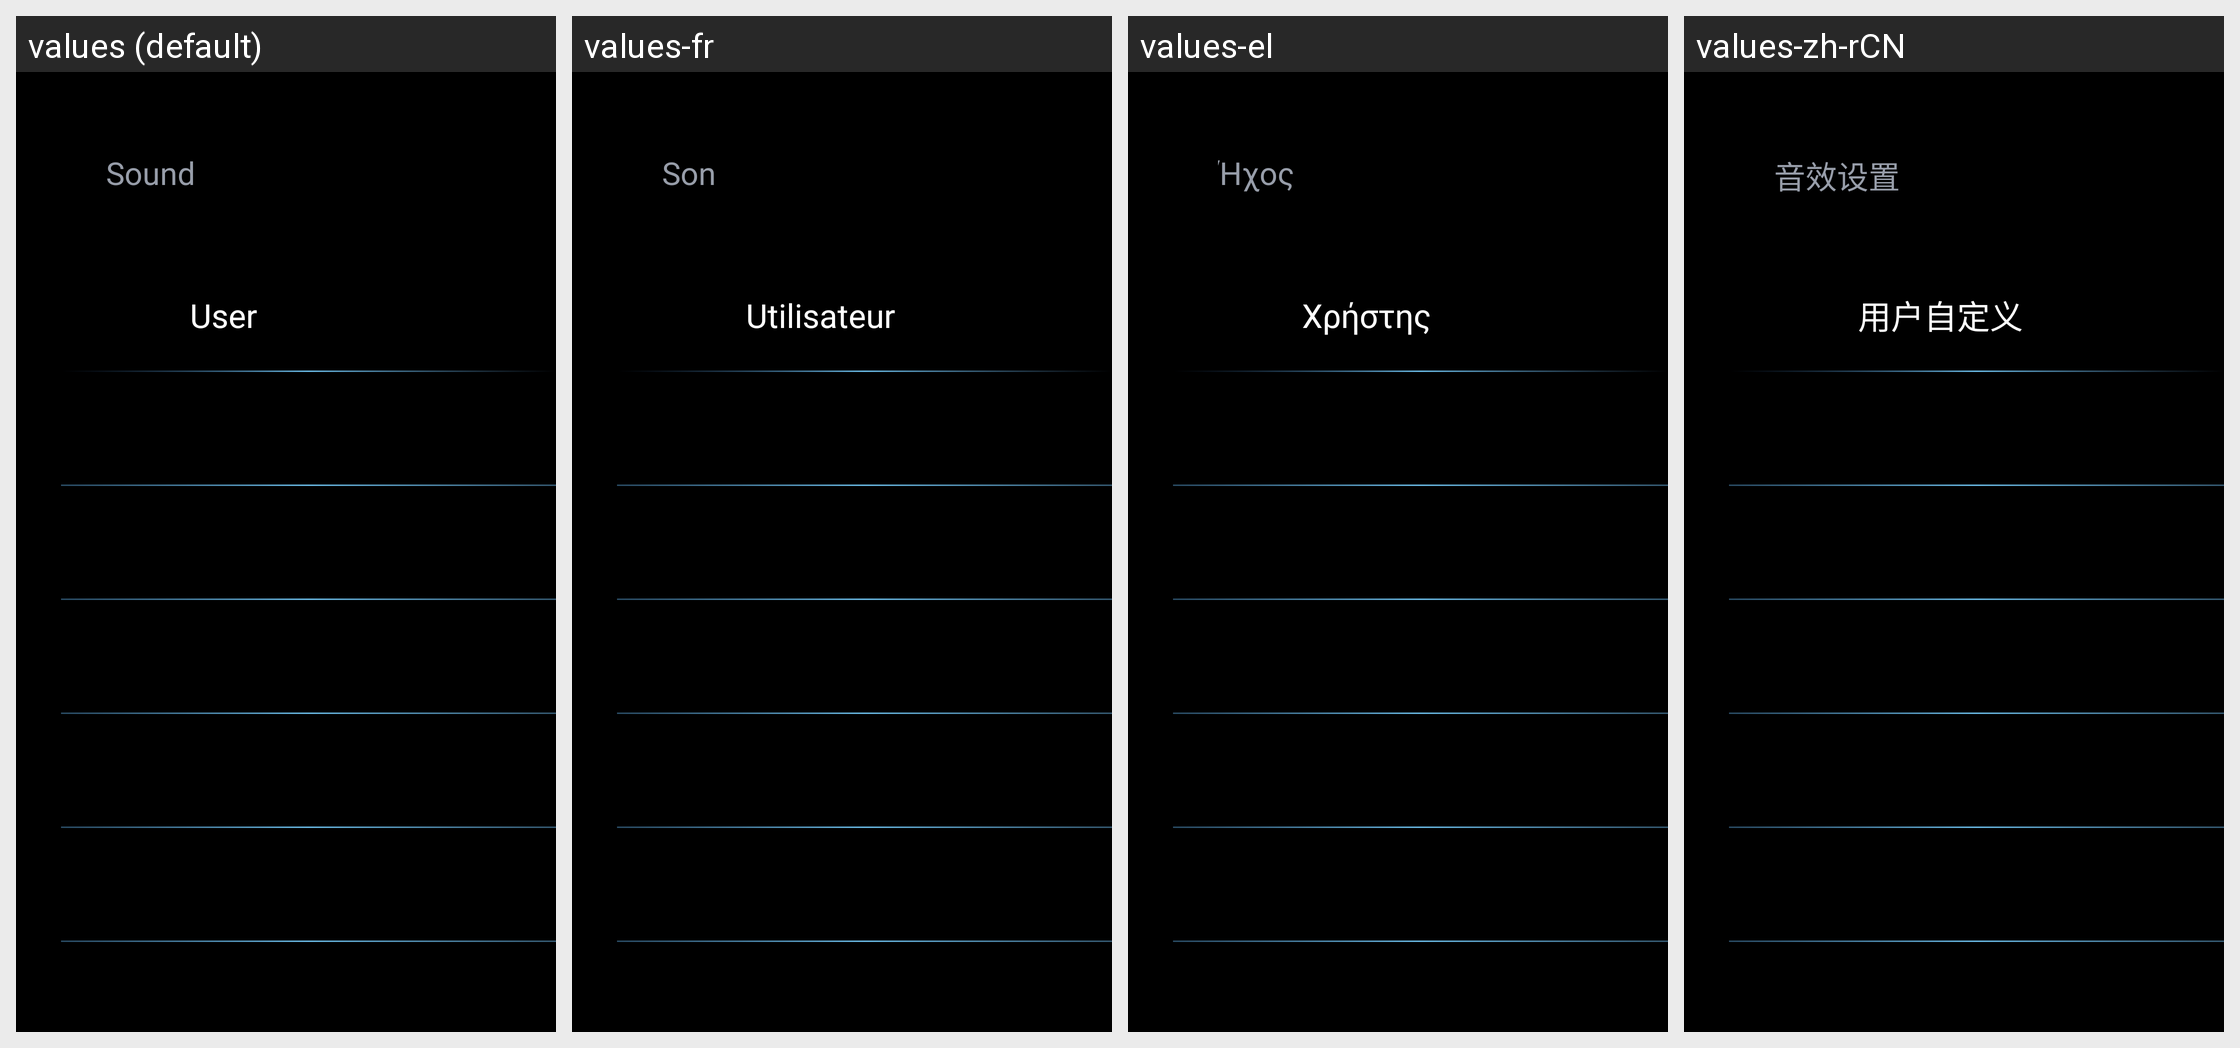

This grid shows one Android layout under several languages. Give, for every string resource on the screen, its name, the default text and each shown locale's text.
Android screen res/layout/benz_mbux_settings_audio_sound_layout.xml rendered under 4 locales, left to right: values (default), values-fr, values-el, values-zh-rCN. Device: Nexus 5 (rendered at 1080×1920; each locale shown at half size, 540×960, under a caption strip naming it); theme AppTheme.
Other locales in the repository, not shown: values-ar, values-cs, values-de, values-es, values-hr, values-it, values-iw-rIL, values-ja, values-ko, values-nl, values-pl, values-pt, values-ru, values-th, values-tr-rTR, values-vi-rVN, values-zh-rTW.
Strings drawn on this screen, with the default value and each locale's value (text and hints the layout hard-codes, and strings that could not be matched under every locale, appear in the picture but are not listed):

item4
  values: Sound
  values-fr: Son
  values-el: Ήχος
  values-zh-rCN: 音效设置

eq_text1
  values: User
  values-fr: Utilisateur
  values-el: Χρήστης
  values-zh-rCN: 用户自定义
